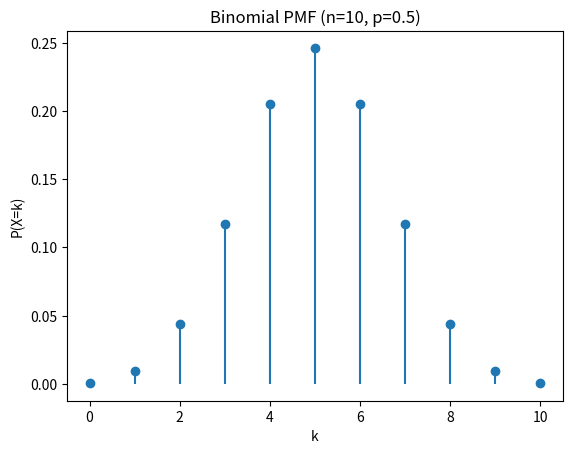

This chart was generated by the following Python code:
# -*- coding: utf-8 -*-
"""
Created on Thu Dec  4 16:57:04 2025

[redacted]
"""

import numpy as np
import matplotlib.pyplot as plt
from scipy.stats import binom

n = 10
p = 0.5

x = np.arange(0, n+1)
pmf = binom.pmf(x, n, p)

plt.stem(x, pmf, basefmt=" ")
plt.xlabel("k")
plt.ylabel("P(X=k)")
plt.title("Binomial PMF (n=10, p=0.5)")
plt.show()
